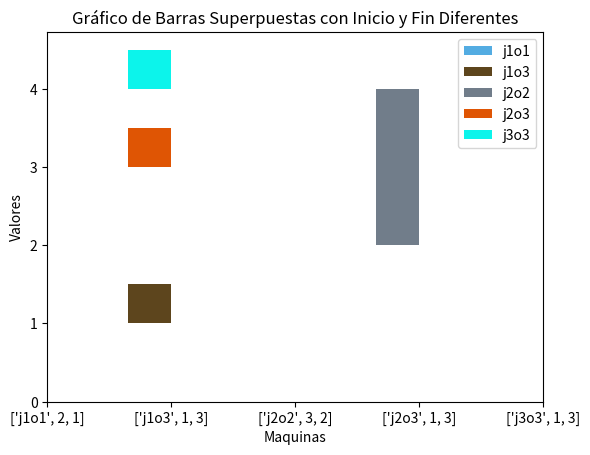

Write Python code to recreate this figure.
#Algoritmo genetico para asignacion de trabajos (cada uno con una cantidad de operaciones) a maquinas

import random
import matplotlib.pyplot as plt
import numpy as np

def init_population(size_population, jobs, machines, operations):
    """
    Inicializa una poblacion de forma aleatoria
    :param size_population: tamaño de la poblacion
    :param jobs: cantidad de trabajos
    :param machines: cantidad de maquinas
    :param operations: arreglo con la cantidad de operaciones de cada trabajo
    :return: poblacion inicial (job, machine, operation)
    """
    population = []
    for i in range(size_population):
      #un job esta compuesta por la cadena 'j1o1' que representa la operacion 1 del trabajo 1
      #se genera una cadena por cada operacion de cada trabajo
      individual = []
      for j in range(jobs):
        for k in range(len(operations[j])):
          #asignamos una maquina aleatoria a la operacion
          individual.append(['j'+str(j+1)+'o'+str(operations[j][k]), random.randint(1, machines), operations[j][k]])
      population.append(individual)
    return population

def fitness(individual, lateness_matrix):
    """
    Calcula el fitness de un individuo
    :param individual: individuo a evaluar
    :param lateness_matrix: matriz de tardanza [machine][operation]
    :return: fitness del individuo
    """
    fitness = 0
    for i in range(len(individual)):
      #obtenemos la maquina y la operacion del individuo
      machine = individual[i][1]
      operation = individual[i][2]
      #sumamos la tardanza de la operacion
      fitness += lateness_matrix[machine-1][operation-1]
    return fitness

import random

def selection_by_tournament(population, rate=0.85):
    """
    Selecciona un individuo de la poblacion por torneo
    :param population: poblacion a seleccionar [individuo, fitness]
    :param rate: taza de seleccion
    :return: individuo seleccionado
    """
    # Creamos una nueva poblacion ordenada de forma aleatoria
    pair1 = random.sample(population, len(population))
    pair2 = random.sample(population, len(population))

    # Seleccionamos el individuo con mejor fitness
    parents = [
        max(pair1[i], pair2[i], key=lambda x: x[1]) if random.uniform(0, 1) <= rate
        else min(pair1[i], pair2[i], key=lambda x: x[1])
        for i in range(len(population))
    ]

    return parents

def order_crossover(parents):
    """
    Cruza dos individuos por orden
    :param parents: padres a cruzar
    :return: arreglo con los hijos
    """
    new_population = []
    # recorremos los padres avanzando de a dos
    for i in range(0, len(parents), 2):
      #verificamos que no se haya terminado la poblacion
      if i+1 >= len(parents):
        new_population.append(parents[i][0])
        break
      #obtenemos los padres
      p1 = parents[i][0]
      p2 = parents[i+1][0]
      #creamos los hijos
      child1 = create_child(p1,p2)
      child2 = create_child(p2,p1)
      #agregamos los hijos a la nueva poblacion
      new_population.append(child1)
      new_population.append(child2)
    return new_population
      
def create_child(p1,p2):
    """
    Crea un hijo a partir de dos padres
    :param p1: padre 1
    :param p2: padre 2
    :return: hijo
    """
    #extraemos una subcadena del padre 1
    start = random.randint(0, int(len(p1)/3))
    end = random.randint(start+1, len(p1)-1)
    sub_p1 = p1[start:end]
    #borramos del padre 2 las operaciones que estan en la subcadena del padre 1
    sub_p2 = list(p2)
    for j in range(len(sub_p2)):
      #si algun elemento de la subcadena del padre 1 esta en el padre 2 lo cambio por un -1
      #si el elemento en sub_p2[i][0] esta en sub_p1 lo cambio por un -1
      if sub_p2[j][0] in [x[0] for x in sub_p1]:
        sub_p2[j] = -1
    #creamos el hijo
    child = []
    for i in range(len(sub_p2)):
      if sub_p2[i] != -1:
        child.append(sub_p2[i])
      else:
        child.append(sub_p1.pop(0))
    return child

def mutation(population, machines, machineRate=0.1, orderRate=0.2):
    """
    Muta un individuo de la poblacion
    :param population: poblacion a mutar
    :return: poblacion mutada
    """

    # Recorremos la poblacion
    for i in range(len(population)):
        # Verificamos si el individuo muta
        if random.uniform(0, 1) <= machineRate:
            # Obtenemos la posicion a mutar
            pos = random.randint(0, len(population[i]) - 1)

            # Obtenemos la nueva maquina
            new_machine = random.randint(1, machines)

            # Cambiamos la maquina
            population[i][pos][1] = new_machine

    # Recorremos la poblacion, esta vez para mutar el orden
    for i in range(len(population)):
        # Verificamos si el individuo muta
        if random.uniform(0, 1) <= orderRate:
            # Obtenemos las posiciones a mutar
            pos1 = random.randint(0, len(population[i]) - 1)
            pos2 = random.randint(0, len(population[i]) - 1)

            # Cambiamos el orden
            population[i][pos1], population[i][pos2] = population[i][pos2], population[i][pos1]

    return population


def main(size_population, jobs, machines, operations, lateness_matrix, generations):
    """
    Algoritmo genetico para asignacion de trabajos a maquinas
    :param size_population: tamaño de la poblacion
    :param jobs: cantidad de trabajos
    :param machines: cantidad de maquinas
    :param operations: arreglo con la cantidad de operaciones de cada trabajo
    :param lateness_matrix: matriz de tardanza [machine][operation]
    :param generations: cantidad de generaciones
    :return: mejor individuo
    """
    # Inicializamos las tazas
    machineRate = 0.1
    orderRate = 0.2
    selectionRate = 0.85

    for g in range(generations):
      # Inicializamos la poblacion
      population = init_population(size_population, jobs, machines, operations)

      # calculamos el fitness de cada individuo
      for i in range(len(population)):
        #agregamos el fitness a cada individuo
        population[i] = [population[i], fitness(population[i], lateness_matrix)]

      # seleccionamos los padres
      parents = selection_by_tournament(population, selectionRate)

      # cruzamos los padres
      new_population = order_crossover(parents)

      # mutamos la poblacion
      new_population = mutation(new_population, machines, machineRate, orderRate)

      # calculamos el fitness de cada individuo en la nueva poblacion
      for i in range(len(new_population)):
        #agregamos el fitness a cada individuo
        new_population[i] = [new_population[i], fitness(new_population[i], lateness_matrix)]
      
      # ocobinar la poblacion vieja con la nueva
      population.extend(new_population)

      # ordenamos la poblacion por fitness
      population.sort(key=lambda x: x[1])

      # seleccionamos los mejores individuos
      population = population[:size_population]

      # imprimimos el mejor individuo
      print(g, population[0])

    return population[0]


def grapher(individual, duration_matrix):
    """
    Grafica el individuo
    :param individual: individuo a graficar
    :param duration_matrix: matriz de duracion [machine][operation] es igual a la matriz de tardanza
    """
    # Crear un rango de posiciones para las barras
    posiciones = np.arange(len(individual[0]))

    # Crear el gráfico de barras
    fig, ax = plt.subplots()

    # Dibujar las barras
    for i in range(len(individual[0])):
      machine = individual[0][i][1]
      operation = individual[0][i][2]
      duration = duration_matrix[machine-1][operation-1]
      ax.bar([machine], [duration], 0.35, label=individual[0][i][0], color="#{:02x}{:02x}{:02x}".format(random.randint(0, 255), random.randint(0, 255), random.randint(0, 255)), bottom=[i])

    # Añadir etiquetas, título y leyenda
    ax.set_xticks(posiciones + 0.35 / 2)
    ax.set_xticklabels(individual[0])
    ax.set_xlabel('Maquinas')
    ax.set_ylabel('Valores')
    ax.set_title('Gráfico de Barras Superpuestas con Inicio y Fin Diferentes')
    ax.legend()

    # Mostrar el gráfico
    plt.show()

# Ejecutamos el algoritmo
size_population = 100
jobs = 3
machines = 3
operations = [[1,3], [2,3], [3]]
lateness_matrix = [[3.5, 2, 0.5], [0, 1, 2], [0, 2, 4]]
generations = 100
best_individual = main(size_population, jobs, machines, operations, lateness_matrix, generations)
print('Mejor individuo: ', best_individual)
grapher(best_individual, lateness_matrix)